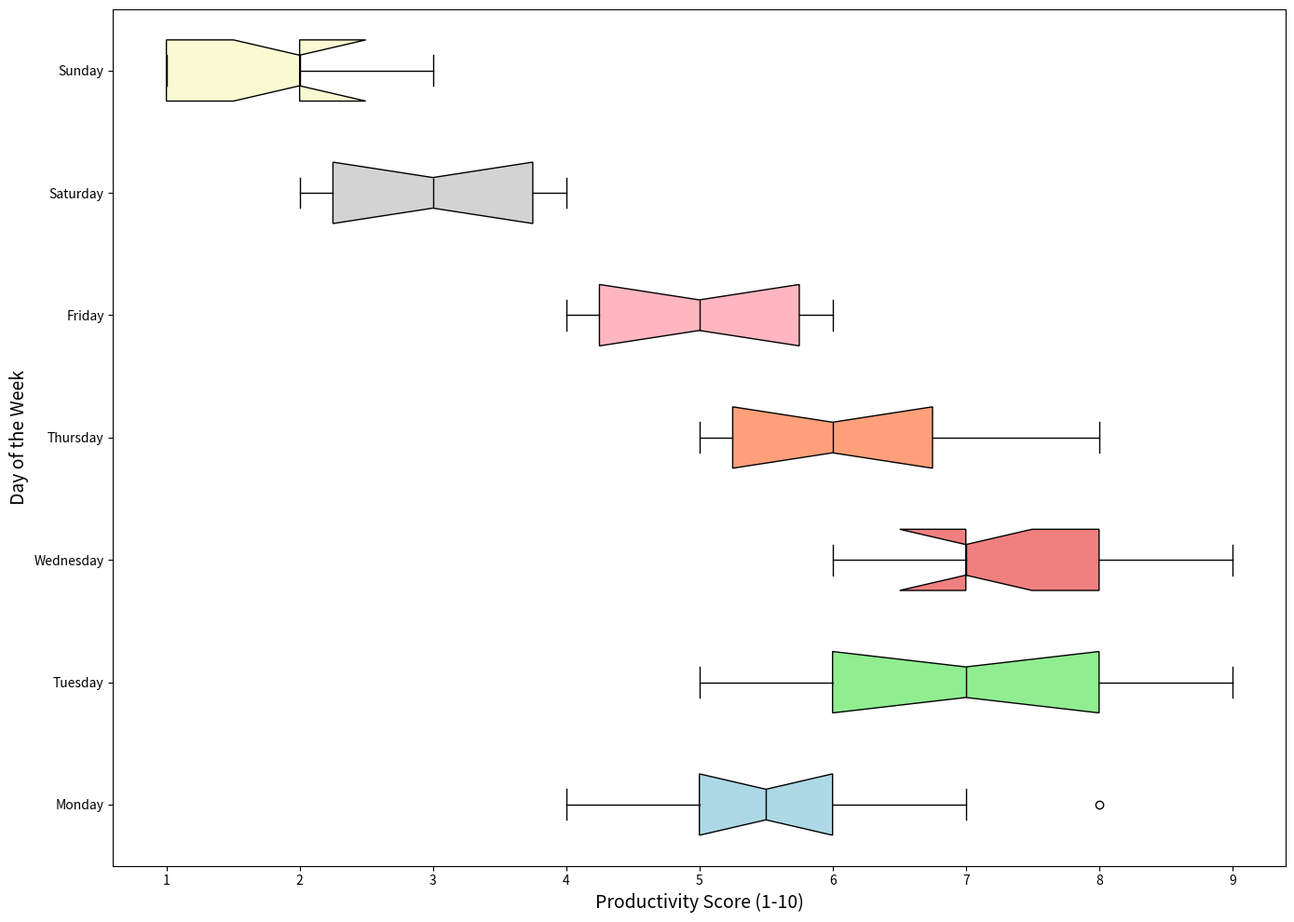

The script that saved this image:
import matplotlib.pyplot as plt

productivity_data = {
    'Monday': [4, 5, 6, 5, 7, 8, 5, 6, 4, 6],
    'Tuesday': [6, 7, 5, 6, 8, 9, 7, 6, 8, 9],
    'Wednesday': [7, 8, 6, 7, 9, 9, 7, 8, 6, 7],
    'Thursday': [5, 6, 5, 6, 7, 7, 8, 6, 5, 6],
    'Friday': [4, 5, 4, 5, 6, 6, 5, 4, 5, 6],
    'Saturday': [2, 3, 2, 4, 3, 4, 3, 2, 3, 4],
    'Sunday': [1, 2, 1, 3, 2, 2, 3, 1, 2, 1]
}

box_plot_data = list(productivity_data.values())
colors = ['lightblue', 'lightgreen', 'lightcoral', 'lightsalmon', 'lightpink', 'lightgray', 'lightgoldenrodyellow']

fig, ax = plt.subplots(figsize=(14, 10))

bplots = ax.boxplot(box_plot_data, vert=False, labels=productivity_data.keys(),
                    patch_artist=True, notch=True, medianprops=dict(color='black'))

for patch, color in zip(bplots['boxes'], colors):
    patch.set_facecolor(color)

ax.set_xlabel('Productivity Score (1-10)', fontsize=14)
ax.set_ylabel('Day of the Week', fontsize=14)

plt.tight_layout()
plt.show()
